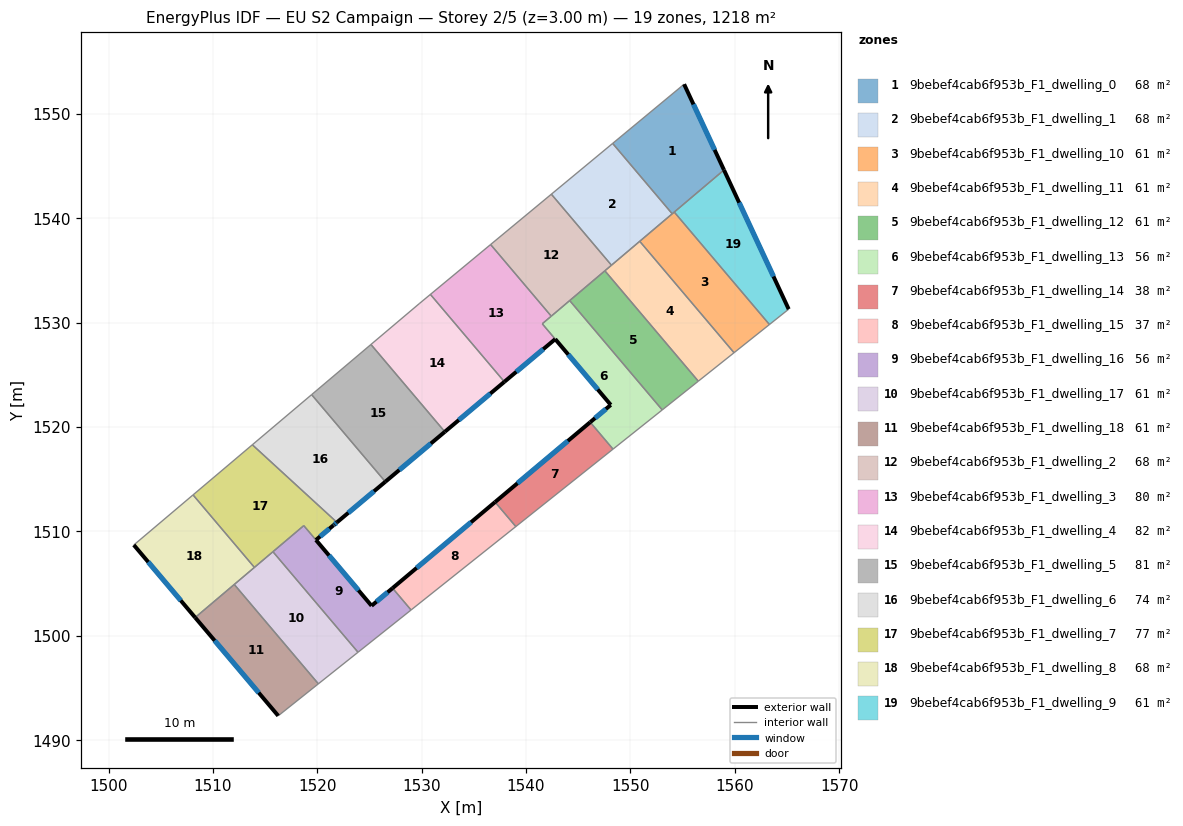
=== STOREY PLAN SPEC (per zone: floor XY polygon, exterior-wall plan segments, windows/doors) ===
zone 1: 9bebef4cab6f953b_F1_dwelling_0  (67.7 m²)
  floor: (1555.15, 1552.86) (1558.97, 1544.64) (1554.01, 1540.44) (1548.30, 1547.18)
  exterior wall: (1558.97, 1544.64) – (1555.15, 1552.86)  [9.1 m]
    window: (1558.07, 1546.57) – (1556.04, 1550.93)  [7.6 m²]
  interior walls: 4
zone 2: 9bebef4cab6f953b_F1_dwelling_1  (67.7 m²)
  floor: (1548.30, 1547.18) (1554.01, 1540.44) (1548.19, 1535.51) (1542.43, 1542.32)
  interior walls: 5
zone 3: 9bebef4cab6f953b_F1_dwelling_10  (60.9 m²)
  floor: (1554.20, 1540.61) (1563.32, 1529.83) (1559.93, 1527.13) (1550.89, 1537.80)
  interior walls: 5
zone 4: 9bebef4cab6f953b_F1_dwelling_11  (60.9 m²)
  floor: (1550.89, 1537.80) (1559.93, 1527.13) (1556.51, 1524.40) (1547.55, 1534.98)
  interior walls: 5
zone 5: 9bebef4cab6f953b_F1_dwelling_12  (60.9 m²)
  floor: (1547.55, 1534.98) (1556.51, 1524.40) (1553.05, 1521.65) (1544.18, 1532.12)
  interior walls: 4
zone 6: 9bebef4cab6f953b_F1_dwelling_13  (55.9 m²)
  floor: (1544.18, 1532.12) (1553.05, 1521.65) (1548.33, 1517.89) (1546.15, 1520.47) (1548.12, 1522.13) (1541.56, 1529.91)
  exterior wall: (1548.12, 1522.13) – (1546.15, 1520.47)  [2.6 m]
    window: (1547.66, 1521.74) – (1546.61, 1520.86)  [2.2 m²]
  exterior wall: (1542.80, 1528.43) – (1548.12, 1522.13)  [8.3 m]
    window: (1544.05, 1526.95) – (1546.87, 1523.61)  [7.0 m²]
  interior walls: 6
zone 7: 9bebef4cab6f953b_F1_dwelling_14  (38.4 m²)
  floor: (1546.15, 1520.47) (1548.33, 1517.89) (1539.02, 1510.47) (1537.03, 1512.82)
  exterior wall: (1546.15, 1520.47) – (1537.03, 1512.82)  [11.9 m]
    window: (1544.01, 1518.68) – (1539.18, 1514.62)  [10.0 m²]
  interior walls: 3
zone 8: 9bebef4cab6f953b_F1_dwelling_15  (37.3 m²)
  floor: (1537.03, 1512.82) (1539.02, 1510.47) (1528.98, 1502.48) (1527.21, 1504.57)
  exterior wall: (1537.03, 1512.82) – (1527.21, 1504.57)  [12.8 m]
    window: (1534.73, 1510.88) – (1529.52, 1506.51)  [10.8 m²]
  interior walls: 3
zone 9: 9bebef4cab6f953b_F1_dwelling_16  (56.1 m²)
  floor: (1527.21, 1504.57) (1528.98, 1502.48) (1523.90, 1498.43) (1515.75, 1508.06) (1518.70, 1510.56) (1525.20, 1502.88)
  exterior wall: (1527.21, 1504.57) – (1525.20, 1502.88)  [2.6 m]
    window: (1526.74, 1504.18) – (1525.67, 1503.28)  [2.2 m²]
  exterior wall: (1525.20, 1502.88) – (1519.87, 1509.19)  [8.3 m]
    window: (1523.95, 1504.36) – (1521.12, 1507.71)  [7.0 m²]
  interior walls: 5
zone 10: 9bebef4cab6f953b_F1_dwelling_17  (60.9 m²)
  floor: (1515.75, 1508.06) (1523.90, 1498.43) (1520.10, 1495.40) (1512.04, 1504.92)
  interior walls: 5
zone 11: 9bebef4cab6f953b_F1_dwelling_18  (60.9 m²)
  floor: (1512.04, 1504.92) (1520.10, 1495.40) (1516.26, 1492.34) (1508.30, 1501.75)
  exterior wall: (1508.30, 1501.75) – (1516.26, 1492.34)  [12.3 m]
    window: (1510.17, 1499.54) – (1514.39, 1494.55)  [10.4 m²]
  interior walls: 3
zone 12: 9bebef4cab6f953b_F1_dwelling_2  (67.7 m²)
  floor: (1542.43, 1542.32) (1548.19, 1535.51) (1542.42, 1530.63) (1536.61, 1537.50)
  interior walls: 6
zone 13: 9bebef4cab6f953b_F1_dwelling_3  (79.8 m²)
  floor: (1536.61, 1537.50) (1542.42, 1530.63) (1541.56, 1529.90) (1542.80, 1528.43) (1537.93, 1524.34) (1530.84, 1532.72)
  exterior wall: (1537.93, 1524.34) – (1542.80, 1528.43)  [6.4 m]
    window: (1539.07, 1525.30) – (1541.65, 1527.47)  [5.4 m²]
  interior walls: 5
zone 14: 9bebef4cab6f953b_F1_dwelling_4  (81.7 m²)
  floor: (1530.84, 1532.72) (1537.92, 1524.34) (1532.22, 1519.55) (1525.14, 1527.92) (1529.76, 1531.83)
  exterior wall: (1532.22, 1519.55) – (1537.92, 1524.34)  [7.4 m]
    window: (1533.56, 1520.68) – (1536.58, 1523.22)  [6.3 m²]
  interior walls: 4
zone 15: 9bebef4cab6f953b_F1_dwelling_5  (81.5 m²)
  floor: (1525.14, 1527.92) (1532.22, 1519.55) (1526.52, 1514.77) (1519.46, 1523.11)
  exterior wall: (1526.52, 1514.77) – (1532.22, 1519.55)  [7.4 m]
    window: (1527.86, 1515.89) – (1530.88, 1518.43)  [6.3 m²]
  interior walls: 3
zone 16: 9bebef4cab6f953b_F1_dwelling_6  (73.7 m²)
  floor: (1519.46, 1523.11) (1526.52, 1514.77) (1521.88, 1510.88) (1513.78, 1518.31)
  exterior wall: (1521.88, 1510.88) – (1526.52, 1514.77)  [6.1 m]
    window: (1522.97, 1511.79) – (1525.43, 1513.85)  [5.1 m²]
  interior walls: 3
zone 17: 9bebef4cab6f953b_F1_dwelling_7  (77.5 m²)
  floor: (1521.88, 1510.87) (1521.62, 1510.65) (1521.56, 1510.60) (1519.87, 1509.19) (1518.71, 1510.56) (1513.97, 1506.56) (1508.10, 1513.51) (1513.78, 1518.31)
  exterior wall: (1521.62, 1510.65) – (1521.88, 1510.87)  [0.3 m]
    window: (1521.68, 1510.70) – (1521.82, 1510.82)  [0.3 m²]
  exterior wall: (1521.56, 1510.60) – (1521.62, 1510.65)  [0.1 m]
    window: (1521.57, 1510.62) – (1521.60, 1510.64)  [0.1 m²]
  exterior wall: (1519.87, 1509.19) – (1521.56, 1510.60)  [2.2 m]
    window: (1520.27, 1509.52) – (1521.16, 1510.27)  [1.9 m²]
  interior walls: 6
zone 18: 9bebef4cab6f953b_F1_dwelling_8  (67.7 m²)
  floor: (1508.10, 1513.51) (1513.97, 1506.56) (1508.30, 1501.75) (1502.42, 1508.71)
  exterior wall: (1502.42, 1508.71) – (1508.30, 1501.75)  [9.1 m]
    window: (1503.80, 1507.08) – (1506.92, 1503.39)  [7.7 m²]
  interior walls: 4
zone 19: 9bebef4cab6f953b_F1_dwelling_9  (60.9 m²)
  floor: (1558.97, 1544.64) (1565.17, 1531.30) (1563.32, 1529.83) (1554.20, 1540.61)
  exterior wall: (1565.17, 1531.30) – (1558.97, 1544.64)  [14.7 m]
    window: (1563.71, 1534.43) – (1560.42, 1541.51)  [12.4 m²]
  interior walls: 3

=== DERIVED (storey summary) ===
Building: EU S2 Campaign
Storey: 2 of 5  (floor level z = 3.00 m)
Storey gross floor area: 1218.1 m²
Zones on this storey: 19
  - 9bebef4cab6f953b_F1_dwelling_0: floor 67.7 m²; exterior wall 9.1 m (27.2 m²); 1 window(s) 7.6 m²; WWR 28.1%
  - 9bebef4cab6f953b_F1_dwelling_1: floor 67.7 m²
  - 9bebef4cab6f953b_F1_dwelling_10: floor 60.9 m²
  - 9bebef4cab6f953b_F1_dwelling_11: floor 60.9 m²
  - 9bebef4cab6f953b_F1_dwelling_12: floor 60.9 m²
  - 9bebef4cab6f953b_F1_dwelling_13: floor 55.9 m²; exterior wall 10.8 m (32.5 m²); 2 window(s) 9.1 m²; WWR 28.1%
  - 9bebef4cab6f953b_F1_dwelling_14: floor 38.4 m²; exterior wall 11.9 m (35.7 m²); 1 window(s) 10.0 m²; WWR 28.1%
  - 9bebef4cab6f953b_F1_dwelling_15: floor 37.3 m²; exterior wall 12.8 m (38.5 m²); 1 window(s) 10.8 m²; WWR 28.1%
  - 9bebef4cab6f953b_F1_dwelling_16: floor 56.1 m²; exterior wall 10.9 m (32.6 m²); 2 window(s) 9.2 m²; WWR 28.1%
  - 9bebef4cab6f953b_F1_dwelling_17: floor 60.9 m²
  - 9bebef4cab6f953b_F1_dwelling_18: floor 60.9 m²; exterior wall 12.3 m (37.0 m²); 1 window(s) 10.4 m²; WWR 28.1%
  - 9bebef4cab6f953b_F1_dwelling_2: floor 67.7 m²
  - 9bebef4cab6f953b_F1_dwelling_3: floor 79.8 m²; exterior wall 6.4 m (19.1 m²); 1 window(s) 5.4 m²; WWR 28.1%
  - 9bebef4cab6f953b_F1_dwelling_4: floor 81.7 m²; exterior wall 7.4 m (22.3 m²); 1 window(s) 6.3 m²; WWR 28.1%
  - 9bebef4cab6f953b_F1_dwelling_5: floor 81.5 m²; exterior wall 7.4 m (22.3 m²); 1 window(s) 6.3 m²; WWR 28.1%
  - 9bebef4cab6f953b_F1_dwelling_6: floor 73.7 m²; exterior wall 6.1 m (18.2 m²); 1 window(s) 5.1 m²; WWR 28.1%
  - 9bebef4cab6f953b_F1_dwelling_7: floor 77.5 m²; exterior wall 2.6 m (7.9 m²); 3 window(s) 2.2 m²; WWR 28.1%
  - 9bebef4cab6f953b_F1_dwelling_8: floor 67.7 m²; exterior wall 9.1 m (27.3 m²); 1 window(s) 7.7 m²; WWR 28.1%
  - 9bebef4cab6f953b_F1_dwelling_9: floor 60.9 m²; exterior wall 14.7 m (44.1 m²); 1 window(s) 12.4 m²; WWR 28.1%
Zone adjacency (shared interzone walls):
  - 9bebef4cab6f953b_F1_dwelling_0 ↔ 9bebef4cab6f953b_F1_dwelling_1
  - 9bebef4cab6f953b_F1_dwelling_0 ↔ 9bebef4cab6f953b_F1_dwelling_10
  - 9bebef4cab6f953b_F1_dwelling_0 ↔ 9bebef4cab6f953b_F1_dwelling_9
  - 9bebef4cab6f953b_F1_dwelling_1 ↔ 9bebef4cab6f953b_F1_dwelling_10
  - 9bebef4cab6f953b_F1_dwelling_1 ↔ 9bebef4cab6f953b_F1_dwelling_11
  - 9bebef4cab6f953b_F1_dwelling_1 ↔ 9bebef4cab6f953b_F1_dwelling_2
  - 9bebef4cab6f953b_F1_dwelling_10 ↔ 9bebef4cab6f953b_F1_dwelling_11
  - 9bebef4cab6f953b_F1_dwelling_10 ↔ 9bebef4cab6f953b_F1_dwelling_9
  - 9bebef4cab6f953b_F1_dwelling_11 ↔ 9bebef4cab6f953b_F1_dwelling_12
  - 9bebef4cab6f953b_F1_dwelling_11 ↔ 9bebef4cab6f953b_F1_dwelling_2
  - 9bebef4cab6f953b_F1_dwelling_12 ↔ 9bebef4cab6f953b_F1_dwelling_13
  - 9bebef4cab6f953b_F1_dwelling_12 ↔ 9bebef4cab6f953b_F1_dwelling_2
  - 9bebef4cab6f953b_F1_dwelling_13 ↔ 9bebef4cab6f953b_F1_dwelling_14
  - 9bebef4cab6f953b_F1_dwelling_13 ↔ 9bebef4cab6f953b_F1_dwelling_2
  - 9bebef4cab6f953b_F1_dwelling_13 ↔ 9bebef4cab6f953b_F1_dwelling_3
  - 9bebef4cab6f953b_F1_dwelling_14 ↔ 9bebef4cab6f953b_F1_dwelling_15
  - 9bebef4cab6f953b_F1_dwelling_15 ↔ 9bebef4cab6f953b_F1_dwelling_16
  - 9bebef4cab6f953b_F1_dwelling_16 ↔ 9bebef4cab6f953b_F1_dwelling_17
  - 9bebef4cab6f953b_F1_dwelling_16 ↔ 9bebef4cab6f953b_F1_dwelling_7
  - 9bebef4cab6f953b_F1_dwelling_17 ↔ 9bebef4cab6f953b_F1_dwelling_18
  - 9bebef4cab6f953b_F1_dwelling_17 ↔ 9bebef4cab6f953b_F1_dwelling_7
  - 9bebef4cab6f953b_F1_dwelling_17 ↔ 9bebef4cab6f953b_F1_dwelling_8
  - 9bebef4cab6f953b_F1_dwelling_18 ↔ 9bebef4cab6f953b_F1_dwelling_8
  - 9bebef4cab6f953b_F1_dwelling_2 ↔ 9bebef4cab6f953b_F1_dwelling_3
  - 9bebef4cab6f953b_F1_dwelling_3 ↔ 9bebef4cab6f953b_F1_dwelling_4
  - 9bebef4cab6f953b_F1_dwelling_4 ↔ 9bebef4cab6f953b_F1_dwelling_5
  - 9bebef4cab6f953b_F1_dwelling_5 ↔ 9bebef4cab6f953b_F1_dwelling_6
  - 9bebef4cab6f953b_F1_dwelling_6 ↔ 9bebef4cab6f953b_F1_dwelling_7
  - 9bebef4cab6f953b_F1_dwelling_7 ↔ 9bebef4cab6f953b_F1_dwelling_8